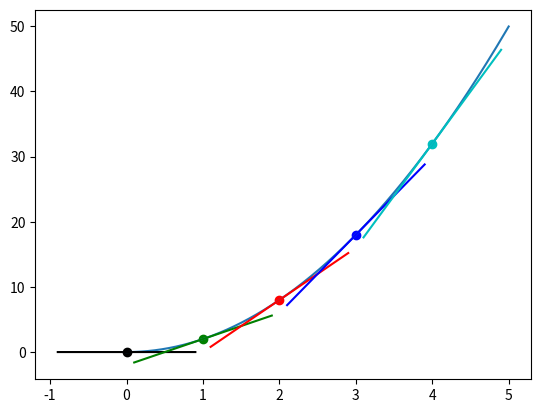

The script that saved this image:
import matplotlib.pyplot as plt
import numpy as np


def f(x):
    return 2*x**2


x = np.arange(0, 5, 0.001)
y = f(x)

plt.plot(x, y)

colors = ['k', 'g', 'r', 'b', 'c']


def approximate_tangent_line(x, approximate_derivative):
    return (approximate_derivative*x) + b


for i in range(5):
    # The point and the "close enough" point
    p2_delta = 0.0001
    x1 = i
    x2 = x1+p2_delta

    y1 = f(x1)
    y2 = f(x2)

    print((x1, y1), (x2, y2))

    # Derivative approximation and y-intercept for the tangent line
    approximate_derivative = (y2-y1)/(x2-x1)
    b = y2 - approximate_derivative*x2
    toPlot = [x1-0.9, x1, x1+0.9]

    plt.scatter(x1, y1, c=colors[i])
    plt.plot([point for point in toPlot],
             [approximate_tangent_line(point, approximate_derivative)
              for point in toPlot],
             c=colors[i])

    print('Approximate derivative fot f(x)',
          f'where x = {x1} is {approximate_derivative}')

plt.show()
